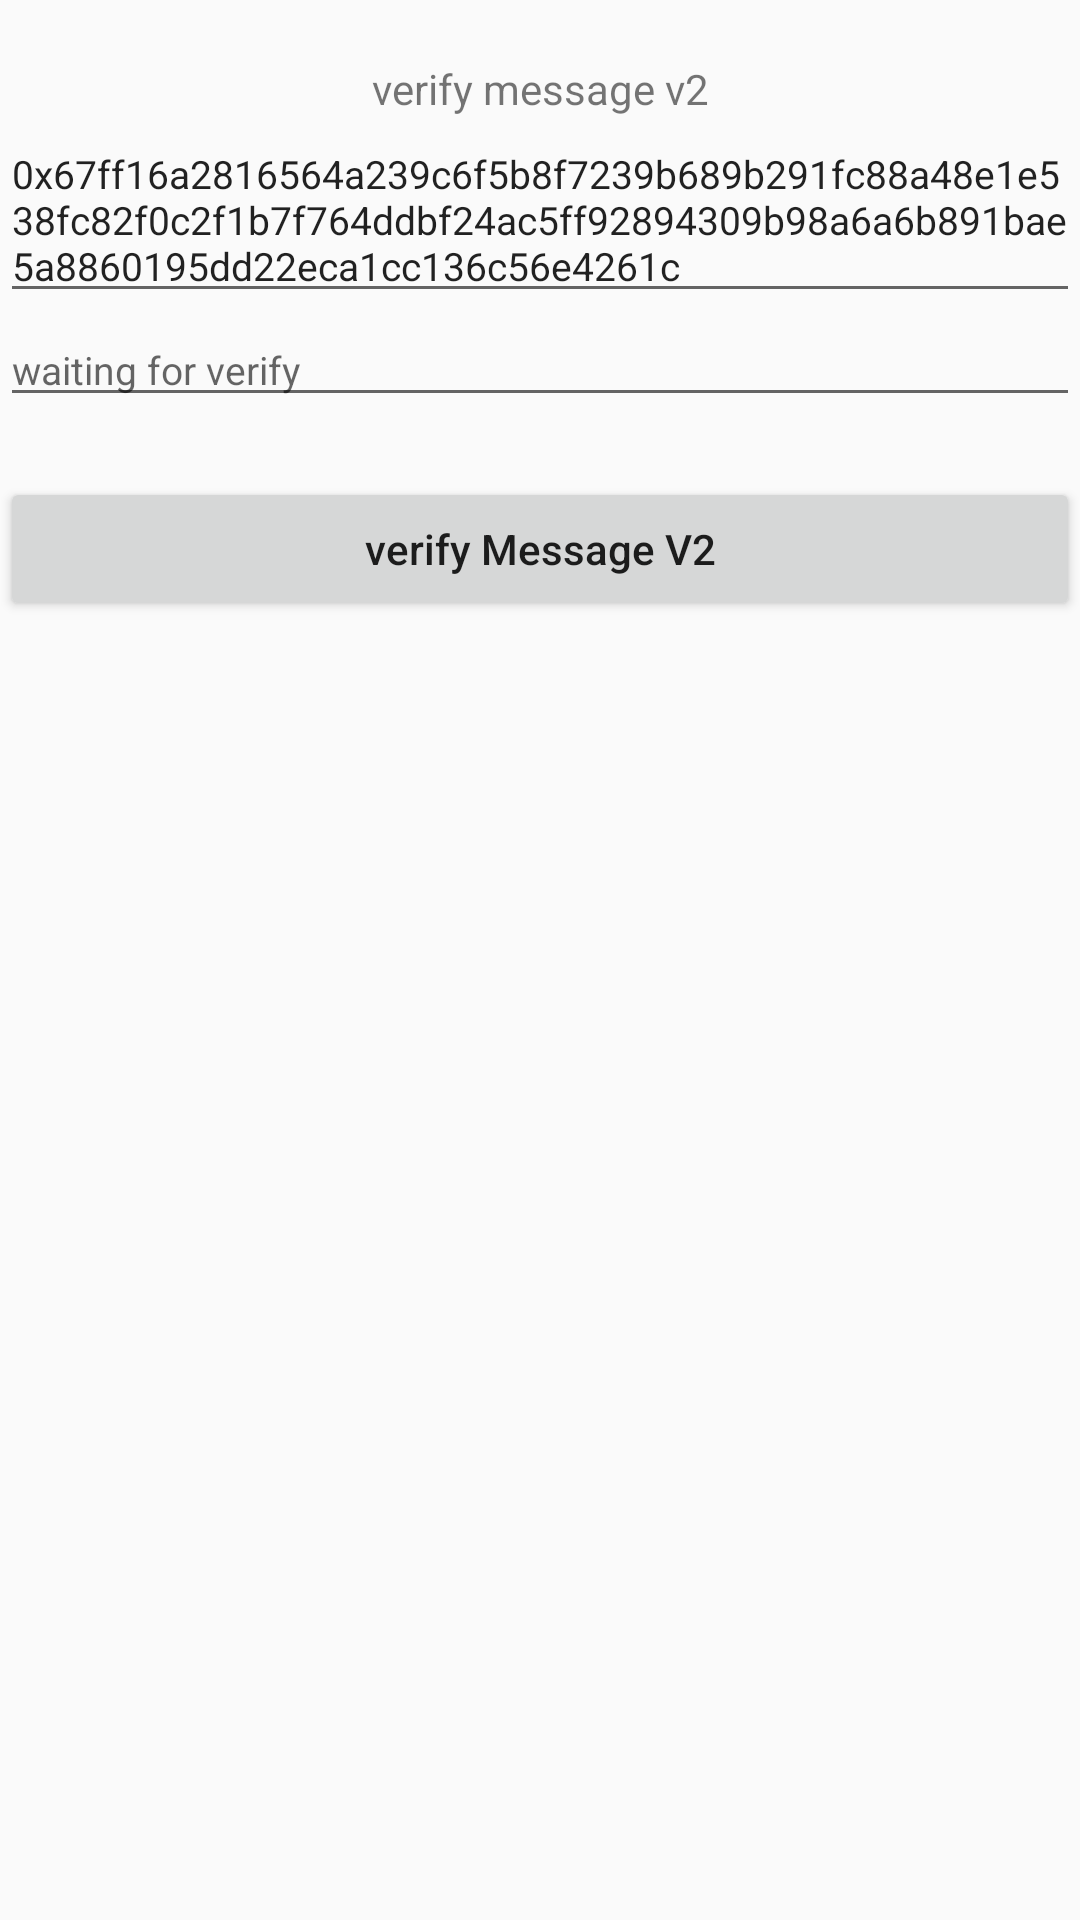

Layout XML and referenced resources for this Android screen:
<!-- AndroidManifest.xml: application theme Theme.TronWeb -->
<!-- res/layout/verify_message_v2.xml -->
<?xml version="1.0" encoding="utf-8"?>
<LinearLayout xmlns:android="http://schemas.android.com/apk/res/android"
    android:orientation="vertical"
    android:layout_width="match_parent"
    android:layout_height="match_parent">
    <WebView
        android:layout_width="0dp"
        android:layout_height="0dp"
        android:id="@+id/webView"/>
    <TextView
        android:layout_marginTop="20dp"
        android:id="@+id/title"
        android:layout_width="match_parent"
        android:layout_height="wrap_content"
        android:gravity="center"
        android:text="verify message v2"/>

    <EditText
        android:layout_width="fill_parent"
        android:layout_height="wrap_content"
        android:id="@+id/signature"
        android:hint="signature input"
        android:inputType="textMultiLine"
        android:textSize="13sp"
        android:text="0x67ff16a2816564a239c6f5b8f7239b689b291fc88a48e1e538fc82f0c2f1b7f764ddbf24ac5ff92894309b98a6a6b891bae5a8860195dd22eca1cc136c56e4261c"/>

    <EditText
        android:layout_width="fill_parent"
        android:layout_height="wrap_content"
        android:id="@+id/verify_detail"
        android:hint="waiting for verify"
        android:inputType="textMultiLine"
        android:textSize="13sp"
        android:text=""/>

    <Button
        android:layout_marginTop="20dp"
        android:text="verify Message V2"
        android:textAllCaps="false"
        android:id="@+id/btn_verify_message_v2"
        android:layout_width="match_parent"
        android:layout_height="wrap_content"/>

</LinearLayout>
<!-- resources referenced by this layout -->
<resources>
  <style name="Theme.TronWeb" parent="android:Theme.Material.Light.NoActionBar" />
</resources>
